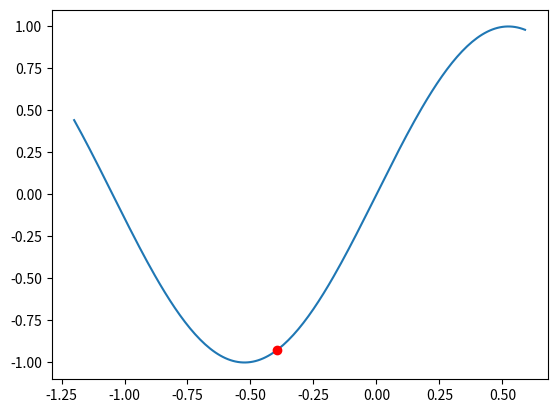

The matplotlib source for this figure:
import numpy as np
import matplotlib.pyplot as plt

class Environment: 

    def __init__(self, time_step, cart_start_pos=(np.random.random()*0.2 - 0.4), cart_start_velocity=0): 
        self.cart_x = cart_start_pos
        self.cart_velocity = cart_start_velocity
        self.t = 0
        self.time_step = time_step
        self.cart_positions = []
    
    def update_location(self):
        self.cart_postions += self.cart_velocity
        self.save_values()
        
    def update_velocity(self, action):
        velocity = self.cart_velocity +0.001*action + -0.0025*np.cos(3*self.cart_postions)
        self.cart_velocity = velocity if np.abs(velocity) < 0.07 else velocity/np.abs(velocity)*0.07
    
    def reward(self):
        if self.cart_postions == .6:
            return 1
        if self.t/self.time_step < 1:
            return 0 
        else:
            return -1

    def plot(self):
        all_x = np.arange(-1.2,0.6,self.time_step)
        all_y = np.cos(3*(all_x+np.pi/2))
        plt.plot( all_x, all_y )
        plt.plot( [self.cart_x], [np.cos(3*(self.cart_x+np.pi/2))],"ro") 
        plt.show()
    
    def save_values(self):
        self.cart_positions(cart_velocity)

if __name__ == "__main__":
    env = Environment(0.01)
    env.plot()
    pass